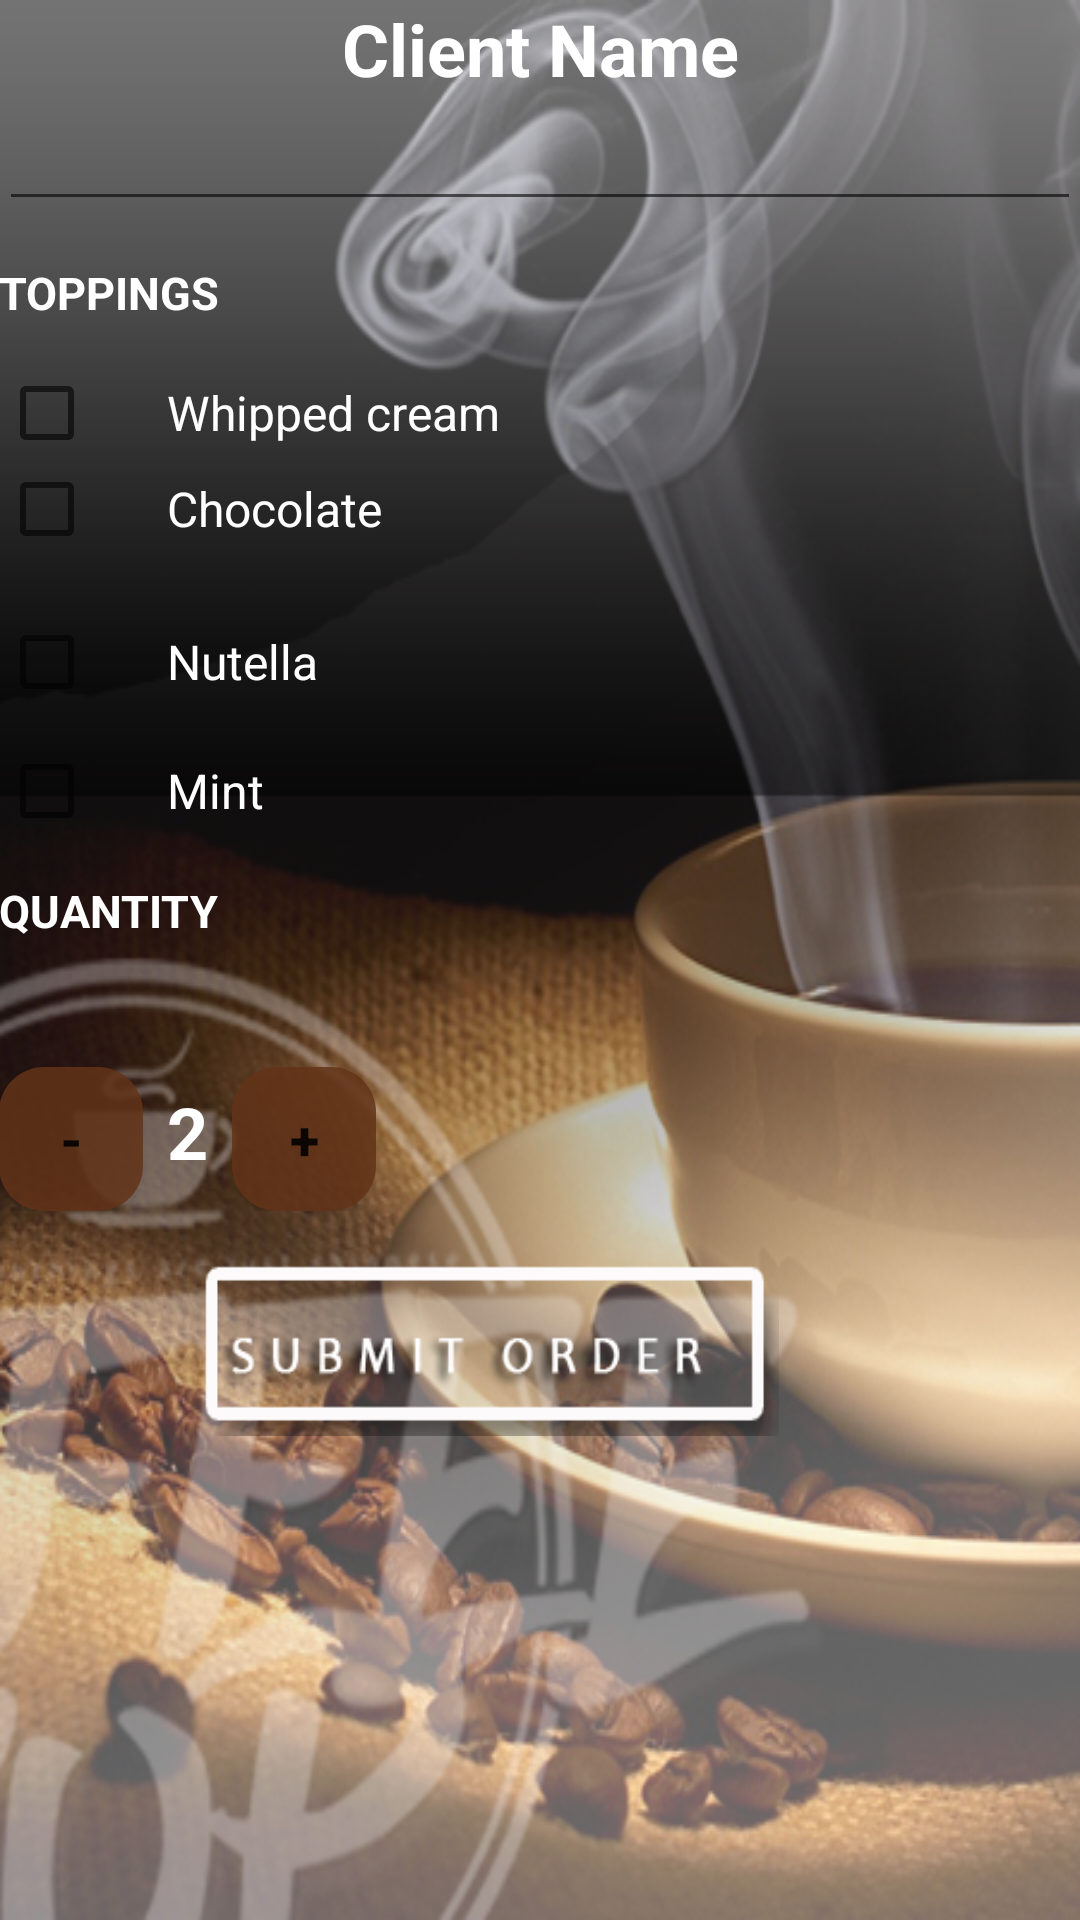

Reconstruct the res/layout file that produces this screen, plus the resources it refers to.
<!-- AndroidManifest.xml: application theme AppTheme -->
<!-- res/layout/activity_main.xml -->
<?xml version="1.0" encoding="utf-8"?>
<LinearLayout xmlns:android="http://schemas.android.com/apk/res/android"
    xmlns:tools="http://schemas.android.com/tools"
    android:layout_width="match_parent"
    android:layout_height="match_parent"
    android:background="@drawable/cutebg2"
    android:orientation="vertical"
    android:paddingBottom="@dimen/activity_vertical_margin"
    android:paddingLeft="@dimen/activity_horizontal_margin"
    android:paddingRight="@dimen/activity_horizontal_margin"
    android:paddingTop="@dimen/activity_vertical_margin"
    tools:context="com.example.admin.coffeeapp.MainActivity">


        <TextView
            android:layout_width="match_parent"
            android:layout_height="wrap_content"
            android:text="Client Name"
            android:textAlignment="center"
            android:textSize="24sp"
            android:textColor="@android:color/white"
            android:textStyle="normal|bold" />

        <EditText
            android:id="@+id/name_field"
            android:layout_width="match_parent"
            android:layout_height="wrap_content"
            android:inputType="text"
            android:textColor="@android:color/background_light" />

    <LinearLayout
            android:layout_width="match_parent"
            android:layout_height="wrap_content"
            android:orientation="horizontal">

        </LinearLayout>


    <TextView
        style="@style/HeaderTextStyle"
        android:text="@string/toppings"
        android:textColor="@android:color/white"
        android:textStyle="normal|bold"
        android:layout_below="@+id/name_field"
        android:layout_toRightOf="@+id/whipped_cream_checkbox"
        android:layout_toEndOf="@+id/whipped_cream_checkbox" />

    <CheckBox
        android:id="@+id/whipped_cream_checkbox"
        android:layout_width="wrap_content"
        android:layout_height="wrap_content"
        android:paddingLeft="24dp"
        android:text="@string/whipped_cream"
        android:textSize="16sp"
        android:layout_above="@+id/nutella_checkbox"
        android:layout_alignLeft="@+id/mint_checkbox"
        android:layout_alignStart="@+id/mint_checkbox"
        android:textColor="@android:color/background_light" />

    <CheckBox
        android:id="@+id/chocolate_checkbox"
        android:layout_width="wrap_content"
        android:layout_height="wrap_content"
        android:paddingLeft="24dp"
        android:text="@string/chocolate"
        android:textSize="16sp"
        android:layout_above="@+id/textView"
        android:layout_alignParentLeft="true"
        android:layout_alignParentStart="true"
        android:layout_marginBottom="19dp"
        android:textColor="@android:color/background_light" />


    <CheckBox
            android:id="@+id/nutella_checkbox"
            android:layout_width="wrap_content"
            android:layout_height="wrap_content"
            android:paddingLeft="24dp"
            android:text="Nutella"
            android:textSize="16sp"
        android:layout_above="@+id/mint_checkbox"
        android:layout_alignParentLeft="true"
        android:layout_alignParentStart="true"
        android:layout_marginBottom="11dp"
        android:textColor="@android:color/background_light" />

    <CheckBox
        android:id="@+id/mint_checkbox"
        android:layout_width="wrap_content"
        android:layout_height="wrap_content"
        android:paddingLeft="24dp"
        android:text="Mint"
        android:textSize="16sp"
        android:layout_above="@+id/chocolate_checkbox"
        android:layout_alignRight="@+id/textView"
        android:layout_alignEnd="@+id/textView"
        android:textColor="@android:color/background_light" />





    <TextView
        style="@style/HeaderTextStyle"
        android:text="@string/quantity"
        android:id="@+id/textView"
        android:textColor="@android:color/white"
        android:textStyle="normal|bold"
        android:layout_centerVertical="true"
        android:layout_alignLeft="@+id/linearLayout"
        android:layout_alignStart="@+id/linearLayout" />

    <LinearLayout
        android:layout_width="wrap_content"
        android:layout_height="wrap_content"
        android:orientation="horizontal"
        android:id="@+id/linearLayout"
        android:layout_marginTop="28dp"
        android:layout_marginBottom="10dp"
        android:layout_below="@+id/textView"
        android:layout_alignLeft="@+id/button"
        android:layout_alignStart="@+id/button">

        <Button
            android:layout_width="48dp"
            android:layout_height="48dp"
            android:onClick="decrement"
            android:text="-"
            android:background="@drawable/button_style"
            android:id="@+id/button2"
            android:textSize="18sp"
            android:textAllCaps="false"
            android:textStyle="normal|bold" />

        <TextView
            android:id="@+id/quantity_text_view"
            android:layout_width="wrap_content"
            android:layout_height="wrap_content"
            android:paddingLeft="8dp"
            android:paddingRight="8dp"
            android:text="@string/initial_quantity_value"
            android:textColor="@android:color/white"
            android:textSize="24sp"
            android:textStyle="normal|bold" />

        <Button
            android:layout_width="48dp"
            android:layout_height="48dp"
            android:onClick="increment"
            android:text="+"
            android:background="@drawable/button_style"
            android:textSize="18sp"
            android:textStyle="normal|bold" />

    </LinearLayout>


    <Button
        android:layout_width="200dp"
        android:layout_height="60dp"
        android:onClick="submitOrder"
        android:background="@drawable/btnss"
        android:id="@+id/button"
        android:layout_marginTop="5dp"
        android:layout_marginLeft="60dp"
        android:layout_alignParentBottom="true"
        android:layout_centerHorizontal="true" />


</LinearLayout>
<!-- resources referenced by this layout -->
<resources>
  <!-- drawable btnss: png bitmap (drawable, 7288 bytes) -->
  <!-- drawable button_style (drawable) -->
  <?xml version="1.0" encoding="utf-8"?>
  <selector xmlns:android="http://schemas.android.com/apk/res/android">
  
      <item>
          <shape android:shape="rectangle">
              <solid android:color="#d6633418"/>
              <stroke android:color="#d6633418"/>
              <corners android:radius="15dp"/>
          </shape>
      </item>
  </selector>
  <!-- drawable cutebg2: png bitmap (drawable, 316221 bytes) -->
  <string name="chocolate">Chocolate</string>
  <string name="initial_quantity_value">2</string>
  <string name="quantity">Quantity</string>
  <string name="toppings">Toppings</string>
  <string name="whipped_cream">Whipped cream</string>
  <style name="HeaderTextStyle">
      <item name="android:layout_width">wrap_content</item>
      <item name="android:layout_height">48dp</item>
      <item name="android:gravity">center_vertical</item>
      <item name="android:textAllCaps">true</item>
      <item name="android:textSize">15sp</item>
      </style>
  <style name="AppTheme" parent="Theme.AppCompat.Light.NoActionBar">
          
          <item name="colorPrimary">@color/colorPrimary</item>
          <item name="colorPrimaryDark">@color/colorPrimaryDark</item>
          <item name="colorAccent">@color/colorAccent</item>
      </style>
  <!-- not gathered from this repository: default colours our renderer supplied (Android Studio template values) -->
  <color name="colorPrimary">#FF6200EE</color>
  <color name="colorPrimaryDark">#FF3700B3</color>
  <color name="colorAccent">#FF03DAC5</color>
</resources>
